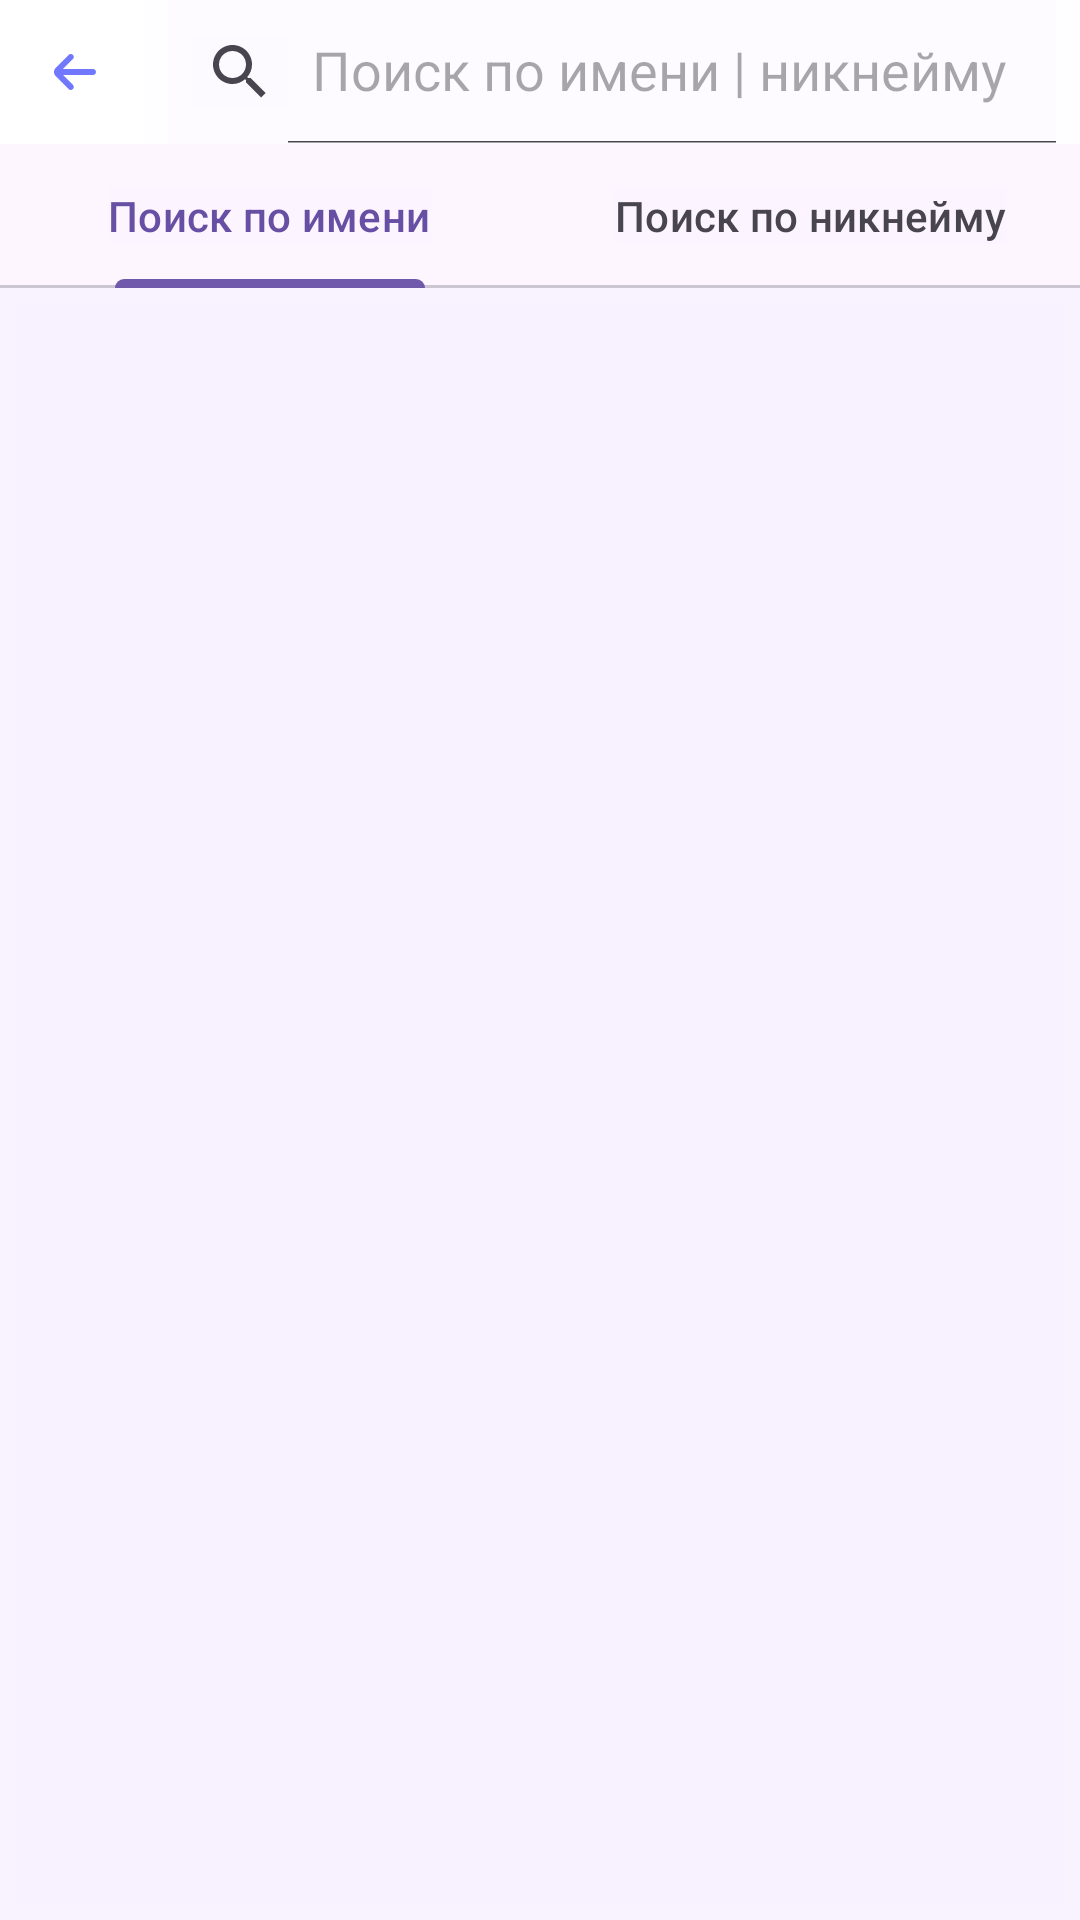

Here is an Android app screen rendered from its layout file. Give the layout XML and the strings, colors and styles it references.
<!-- AndroidManifest.xml: application theme Theme.Rollic -->
<!-- res/layout/activity_searching.xml -->
<?xml version="1.0" encoding="utf-8"?>
<androidx.constraintlayout.widget.ConstraintLayout xmlns:android="http://schemas.android.com/apk/res/android"
    xmlns:app="http://schemas.android.com/apk/res-auto"
    xmlns:tools="http://schemas.android.com/tools"
    android:layout_width="match_parent"
    android:layout_height="match_parent"
    tools:context=".activities.SearchingActivity">

    <ImageButton
        android:id="@+id/bBackSearch"
        android:layout_width="wrap_content"
        android:layout_height="0dp"
        android:layout_gravity="center_vertical"
        android:background="@color/white"
        android:minWidth="48dp"
        app:layout_constraintBottom_toBottomOf="@id/svSearching"
        app:layout_constraintEnd_toStartOf="@+id/svSearching"
        app:layout_constraintStart_toStartOf="parent"
        app:layout_constraintTop_toTopOf="parent"
        app:srcCompat="@drawable/fi_rr_back" />

    <androidx.appcompat.widget.SearchView
        android:id="@+id/svSearching"
        style="@style/CustomSearchView"
        android:layout_width="0dp"
        android:layout_height="wrap_content"
        android:backgroundTint="@color/white"
        android:backgroundTintMode="add"
        app:defaultQueryHint="Поиск по имени | никнейму"
        app:iconifiedByDefault="false"
        app:layout_constraintEnd_toEndOf="parent"
        app:layout_constraintStart_toEndOf="@+id/bBackSearch"
        app:layout_constraintTop_toTopOf="parent" />

    <LinearLayout
        android:layout_width="match_parent"
        android:layout_height="0dp"
        android:orientation="vertical"
        app:layout_constraintBottom_toBottomOf="parent"
        app:layout_constraintEnd_toEndOf="parent"
        app:layout_constraintStart_toStartOf="parent"
        app:layout_constraintTop_toBottomOf="@+id/svSearching">

        <com.google.android.material.tabs.TabLayout
            android:id="@+id/tlSearch"
            android:layout_width="match_parent"
            android:layout_height="wrap_content">

            <com.google.android.material.tabs.TabItem
                android:id="@+id/tiNameSearch"
                android:layout_width="wrap_content"
                android:layout_height="wrap_content"
                android:text="Поиск по имени" />

            <com.google.android.material.tabs.TabItem
                android:id="@+id/tiNicknameSearch"
                android:layout_width="wrap_content"
                android:layout_height="wrap_content"
                android:text="Поиск по никнейму" />

        </com.google.android.material.tabs.TabLayout>

        <TextView
            android:id="@+id/tvNoResults"
            android:layout_width="wrap_content"
            android:layout_height="wrap_content"
            android:layout_gravity="center_horizontal"
            android:layout_margin="20dp"
            android:text="Ничего не найдено"
            android:visibility="gone" />

        <androidx.recyclerview.widget.RecyclerView
            android:id="@+id/rvSearching"
            android:layout_width="match_parent"
            android:layout_height="match_parent"
            android:layout_margin="5dp" />

    </LinearLayout>

</androidx.constraintlayout.widget.ConstraintLayout>
<!-- resources referenced by this layout -->
<resources>
  <color name="white">#FFFFFFFF</color>
  <!-- drawable fi_rr_back (drawable) -->
  <vector xmlns:android="http://schemas.android.com/apk/res/android"
      android:width="24dp"
      android:height="24dp"
      android:viewportWidth="24"
      android:viewportHeight="24">
      <path
          android:fillColor="@color/blue"
          android:pathData="M19,11H9L12.29,7.71C12.384,7.617 12.458,7.506 12.509,7.385C12.56,7.263 12.586,7.132 12.586,7C12.586,6.868 12.56,6.737 12.509,6.615C12.458,6.494 12.384,6.383 12.29,6.29C12.103,6.104 11.849,5.999 11.585,5.999C11.321,5.999 11.067,6.104 10.88,6.29L6.59,10.59C6.214,10.963 6.002,11.47 6,12C6.005,12.526 6.217,13.029 6.59,13.4L10.88,17.7C10.973,17.792 11.084,17.866 11.205,17.916C11.327,17.965 11.457,17.991 11.589,17.99C11.72,17.99 11.85,17.964 11.971,17.913C12.092,17.862 12.202,17.788 12.295,17.695C12.388,17.602 12.461,17.491 12.511,17.37C12.561,17.248 12.586,17.118 12.586,16.986C12.585,16.855 12.559,16.725 12.508,16.604C12.457,16.483 12.383,16.372 12.29,16.28L9,13H19C19.265,13 19.52,12.895 19.707,12.707C19.895,12.519 20,12.265 20,12C20,11.735 19.895,11.48 19.707,11.293C19.52,11.105 19.265,11 19,11Z" />
  </vector>
  <style name="CustomSearchView" parent="Widget.AppCompat.SearchView">
          <item name="android:paddingStart">0dp</item>
      </style>
  <style name="Theme.Rollic" parent="Base.Theme.Rollic" />
  <color name="blue">#7178fd</color>
  <style name="Base.Theme.Rollic" parent="Theme.Material3.DayNight.NoActionBar">
          <item name="android:background">@color/ground</item>
      </style>
  <color name="ground">#10E6D9FF</color>
</resources>
